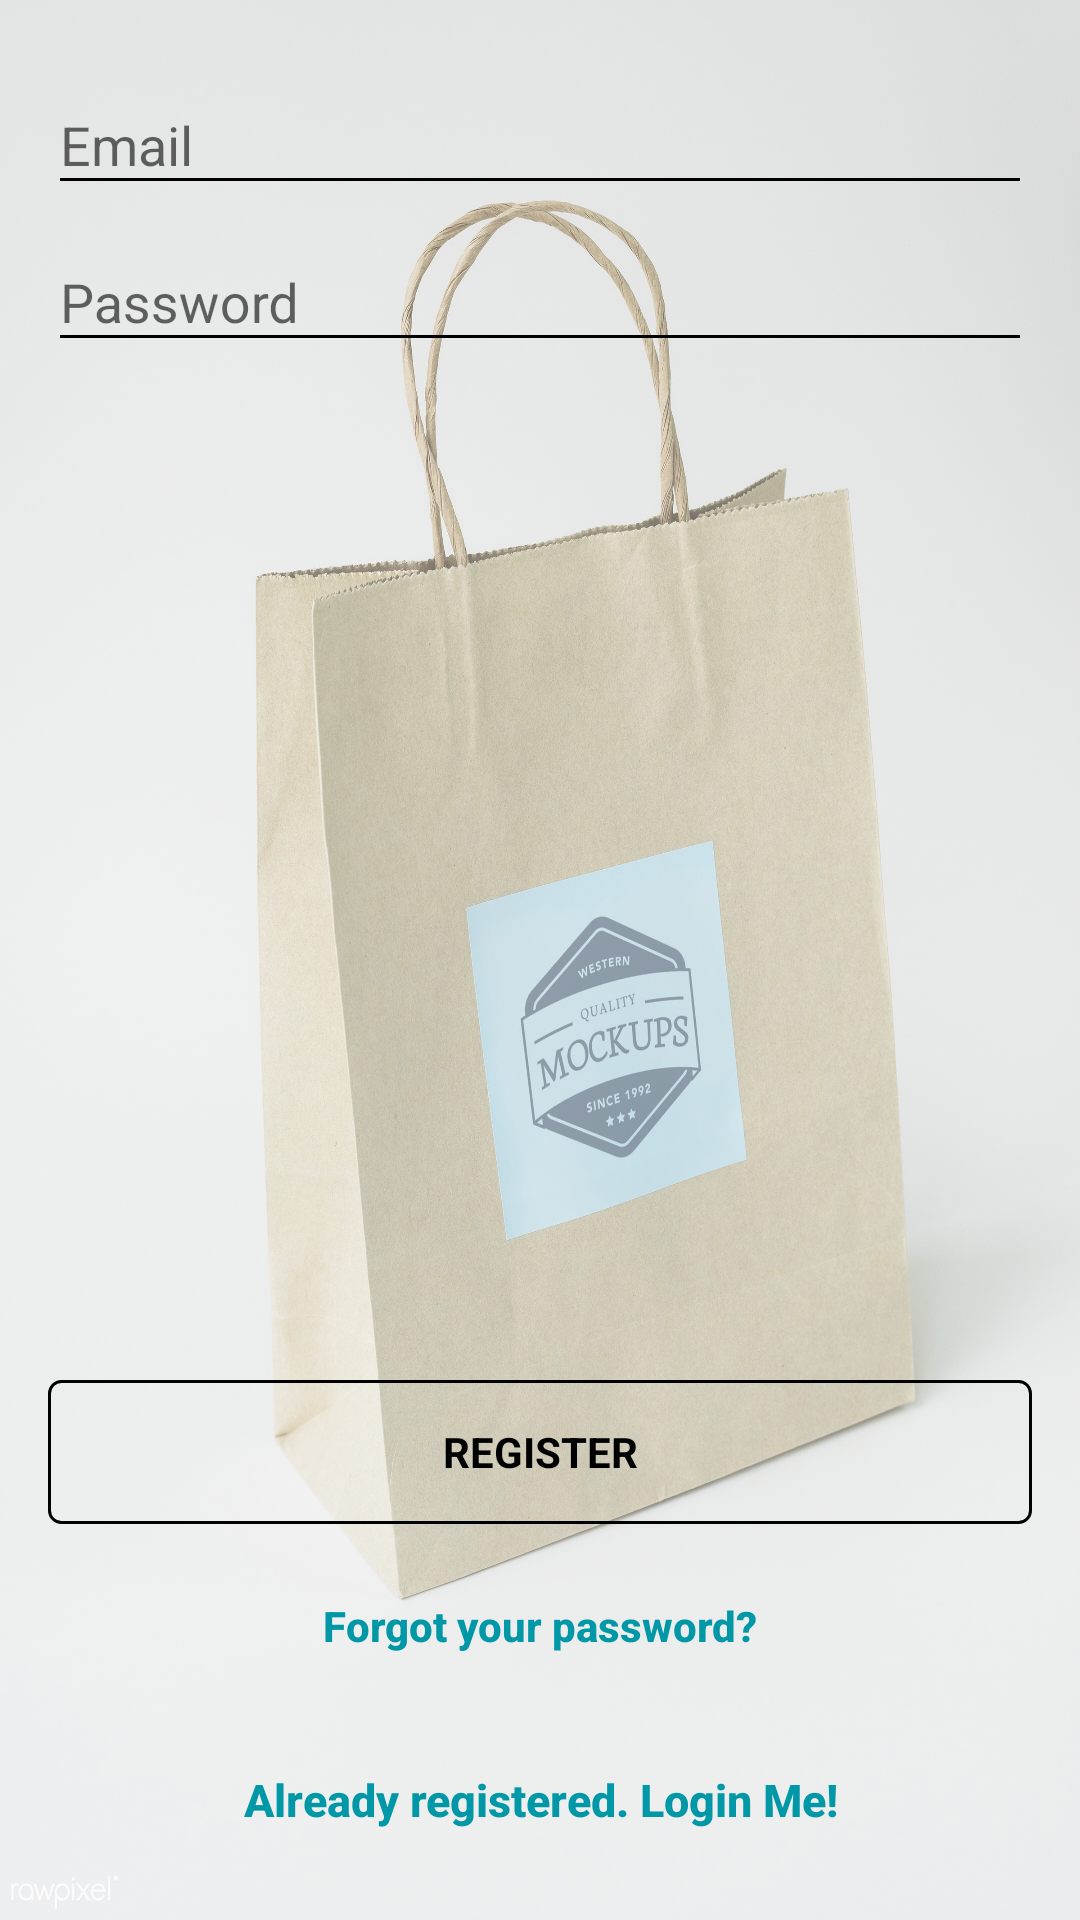

Write the Android layout XML for this screen, with the resource values it uses.
<!-- AndroidManifest.xml: application theme AppTheme -->
<!-- res/layout/activity_signup.xml -->
<android.support.design.widget.CoordinatorLayout xmlns:android="http://schemas.android.com/apk/res/android"
    android:layout_width="match_parent"
    android:layout_height="match_parent"
    android:fitsSystemWindows="true">

    <LinearLayout
        android:layout_width="fill_parent"
        android:layout_height="fill_parent"
        android:background="@drawable/background"
        android:gravity="center"
        android:orientation="vertical"
        android:padding="@dimen/activity_horizontal_margin">

        <android.support.design.widget.TextInputLayout
            android:layout_width="match_parent"
            android:layout_height="wrap_content">

            <EditText
                android:id="@+id/email"
                android:layout_width="match_parent"
                android:layout_height="wrap_content"
                android:hint="@string/email"
                android:inputType="textEmailAddress"
                android:maxLines="1"
                android:singleLine="true"
                android:textColor="@color/colorPrimaryDark" />

        </android.support.design.widget.TextInputLayout>

        <android.support.design.widget.TextInputLayout
            android:layout_width="match_parent"
            android:layout_height="wrap_content">

            <EditText
                android:id="@+id/password"
                android:layout_width="match_parent"
                android:layout_height="wrap_content"
                android:focusableInTouchMode="true"
                android:hint="@string/hint_password"
                android:imeActionId="@+id/login"
                android:imeOptions="actionUnspecified"
                android:inputType="textPassword"
                android:maxLines="1"
                android:singleLine="true"
                android:textColor="@color/colorPrimaryDark" />

        </android.support.design.widget.TextInputLayout>

        <LinearLayout
            android:layout_width="match_parent"
            android:layout_height="0dp"
            android:orientation="vertical"
            android:gravity="bottom"
            android:layout_weight="1">
        <Button
            android:id="@+id/sign_up_button"
            style="?android:textAppearanceSmall"
            android:layout_width="match_parent"
            android:layout_height="wrap_content"
            android:layout_marginTop="16dp"
            android:background="@drawable/round_button_transparent"
            android:text="@string/action_sign_in_short"
            android:textColor="@android:color/black"
            android:textStyle="bold" />

        <Button
            android:id="@+id/btn_reset_password"
            android:layout_width="fill_parent"
            android:layout_height="wrap_content"
            android:layout_marginTop="10dip"
            android:background="@null"
            android:text="@string/btn_forgot_password"
            android:textAllCaps="false"
            android:textStyle="bold"
            android:textColor="@color/colorPrimaryDark" />

        

        <Button
            android:id="@+id/sign_in_button"
            android:layout_width="fill_parent"
            android:layout_height="wrap_content"
            android:layout_marginTop="10dip"
            android:background="@null"
            android:text="@string/btn_link_to_login"
            android:textAllCaps="false"
            android:textStyle="bold"
            android:textColor="@color/colorPrimaryDark"
            android:textSize="15dp" />
        </LinearLayout>
    </LinearLayout>
</android.support.design.widget.CoordinatorLayout>
<!-- resources referenced by this layout -->
<resources>
  <color name="colorPrimaryDark">#0097a7</color>
  <dimen name="activity_horizontal_margin">16dp</dimen>
  <!-- drawable background (drawable) -->
  <?xml version="1.0" encoding="utf-8"?>
  <bitmap xmlns:android="http://schemas.android.com/apk/res/android"
      android:src="@drawable/shopit_background" android:alpha="0.6"/>
  <!-- drawable round_button_transparent (drawable) -->
  <?xml version="1.0" encoding="utf-8"?>
  <selector xmlns:android="http://schemas.android.com/apk/res/android">
  
      <item android:state_pressed="false">
          <shape android:shape="rectangle">
              <solid android:color="@android:color/transparent"/>
              <corners android:radius="4dp"/>
              <stroke android:width="1dp"
                  android:color="@android:color/black"></stroke>
          </shape>
      </item>
  </selector>
  <string name="action_sign_in_short">Register</string>
  <string name="btn_forgot_password">Forgot your password?</string>
  <string name="btn_link_to_login">Already registered. Login Me!</string>
  <string name="email">Email</string>
  <string name="hint_password">Password</string>
  <style name="AppTheme" parent="Theme.AppCompat.Light.NoActionBar">
          
          <item name="colorPrimary">@color/colorPrimary</item>
          <item name="colorPrimaryDark">@color/colorPrimaryDark</item>
          <item name="colorAccent">@color/colorAccent</item>
          <item name="colorControlNormal">#000</item>
  
      </style>
  <!-- drawable shopit_background: jpg bitmap (drawable-xxhdpi, 641295 bytes) -->
  <color name="colorPrimary">#00bcd4</color>
  <color name="colorAccent">#26ae90</color>
</resources>
